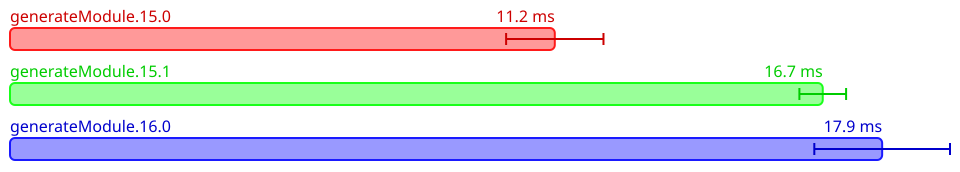

Source data for this figure (header and first rows):
Name, Mean (ps), 2*Stdev (ps), Allocated, Copied, Peak Memory
All.generateModule.15.0, 11205981325, 1001325326, 69188006, 1414781, 17825792
All.generateModule.15.1, 16717363312, 480370010, 80514896, 1521404, 17825792
All.generateModule.16.0, 17939351135, 1395474828, 86240198, 1927206, 18874368
